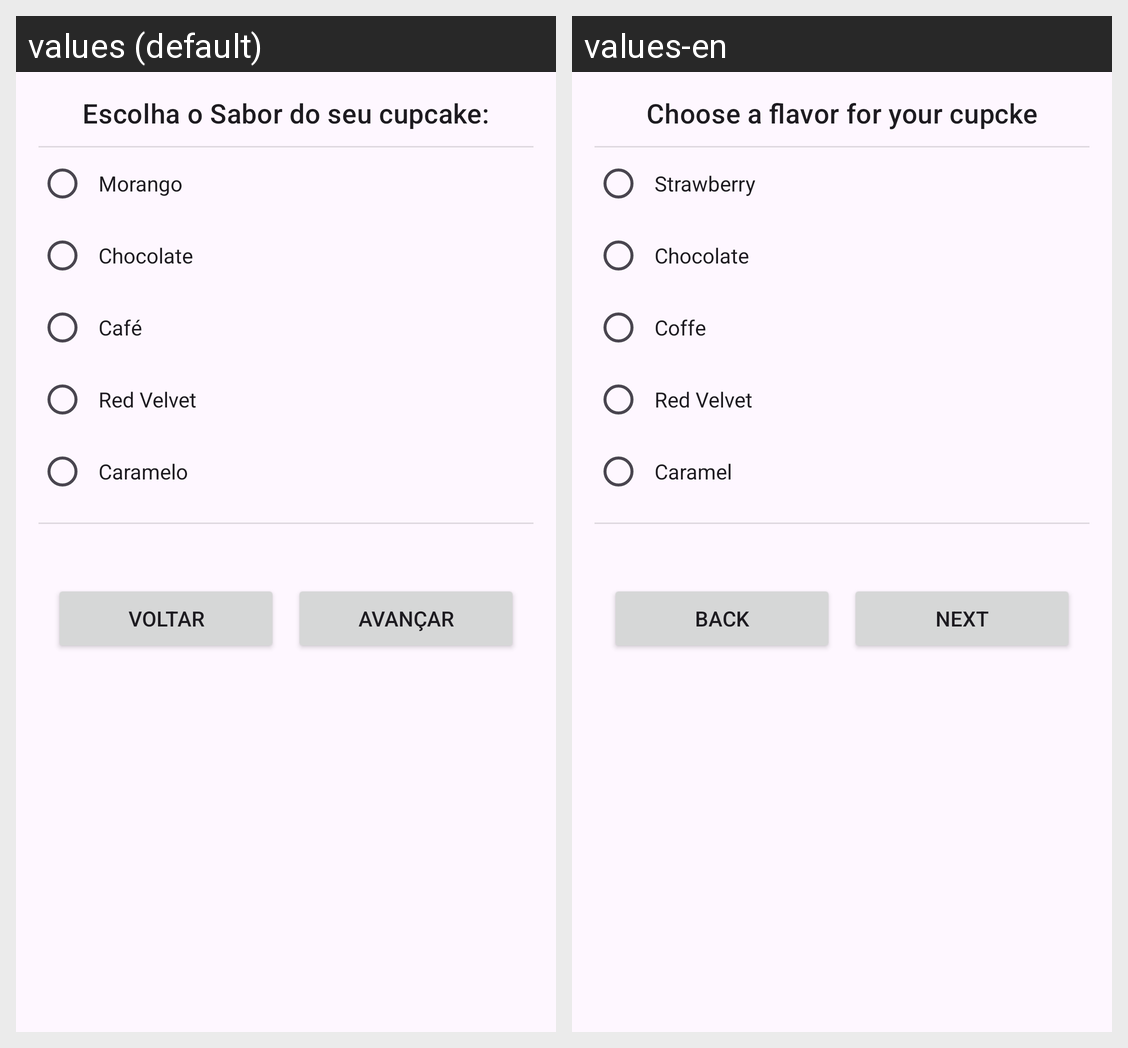

This grid shows one Android layout under two languages. Give, for every string resource on the screen, its name, the default text and each shown locale's text.
Android screen res/layout/activity_flavor.xml rendered under 2 locales, left to right: values (default), values-en. Device: Nexus 5 (rendered at 1080×1920; each locale shown at half size, 540×960, under a caption strip naming it); theme Theme.CupcakeApp.
Strings drawn on this screen, with the default value and each locale's value (text and hints the layout hard-codes, and strings that could not be matched under every locale, appear in the picture but are not listed):

choose_flavor
  values: Escolha o Sabor do seu cupcake:
  values-en: Choose a flavor for your cupcke

flavor_strawberry
  values: Morango
  values-en: Strawberry

flavor_chocolate
  values: Chocolate
  values-en: Chocolate

flavor_coffe
  values: Café
  values-en: Coffe

flavor_redvelvet
  values: Red Velvet
  values-en: Red Velvet

flavor_caramel
  values: Caramelo
  values-en: Caramel

btn_back
  values: Voltar
  values-en: Back

btn_next
  values: Avançar
  values-en: Next
